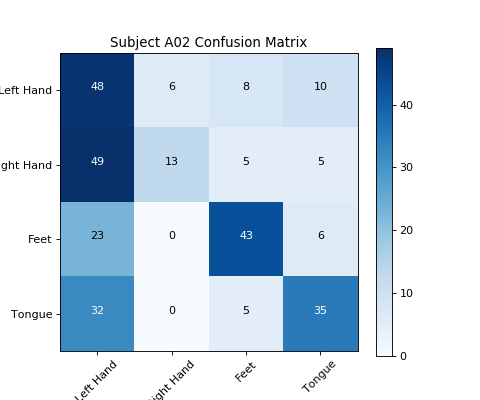

Values plotted in this chart, from the file beside it:
, Left Hand, Right Hand, Feet, Tongue
Left Hand, 48, 6, 8, 10
Right Hand, 49, 13, 5, 5
Feet, 23, 0, 43, 6
Tongue, 32, 0, 5, 35
